Run: headless pygame with SDL's dummy video driver; simulated clock (each Clock.tick advances the game by its frame time, no real sleeping); random seed 0; keys injected as events and as key.get_pressed() state; mouse plan: one left click at the window centre at the start of phase 2, then a move to the lower-right quarter at the start of phase 3.
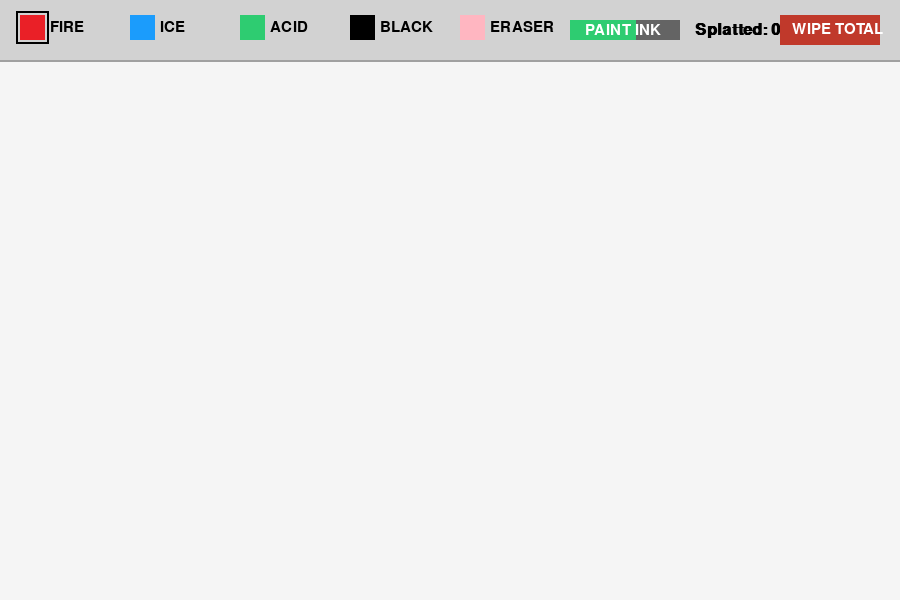
Frame 1 of 4 · flips 1–60 · no input
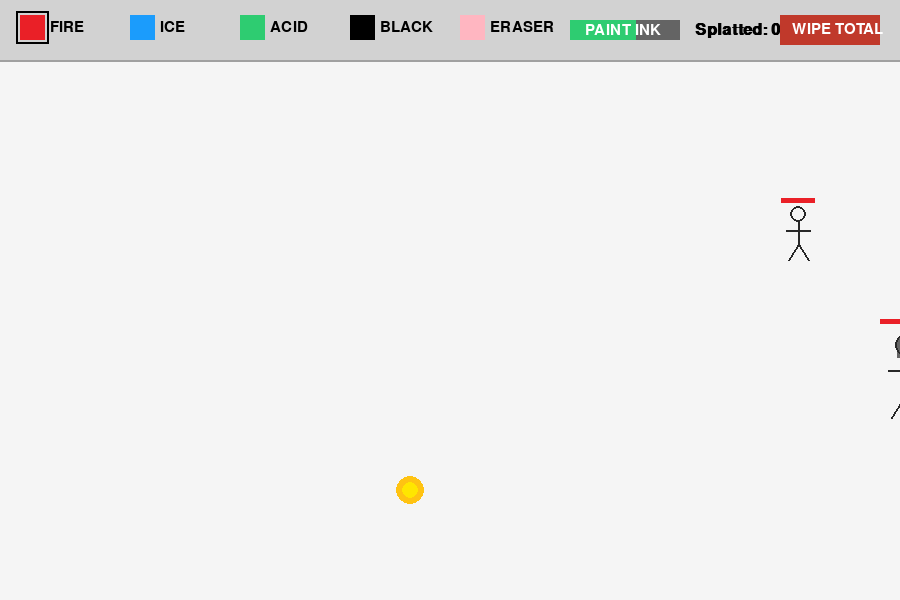
Frame 2 of 4 · flips 61–180 · clicked the window centre · tapped SPACE, RETURN · held RIGHT (→), D
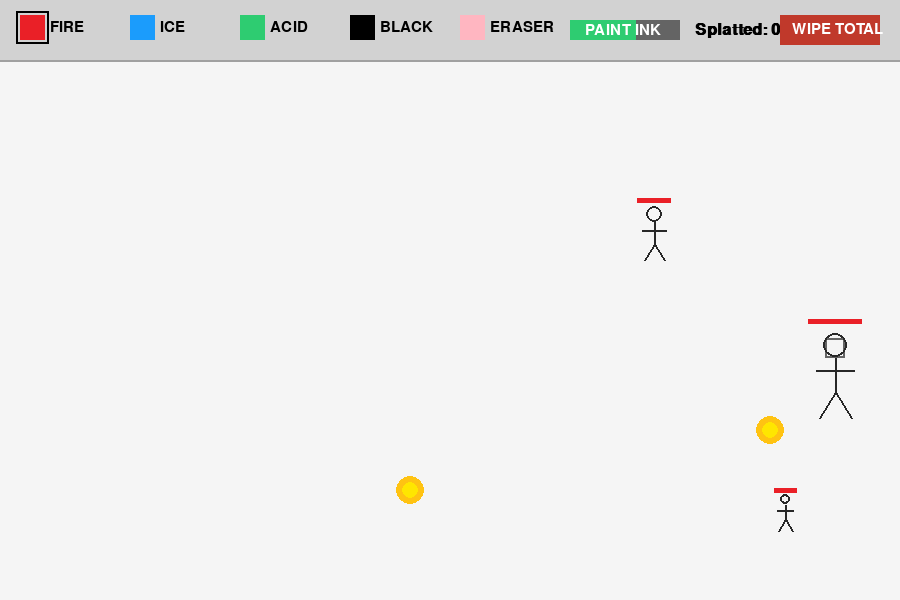
Frame 3 of 4 · flips 181–300 · moved the mouse to the lower-right quarter · held DOWN (↓), S
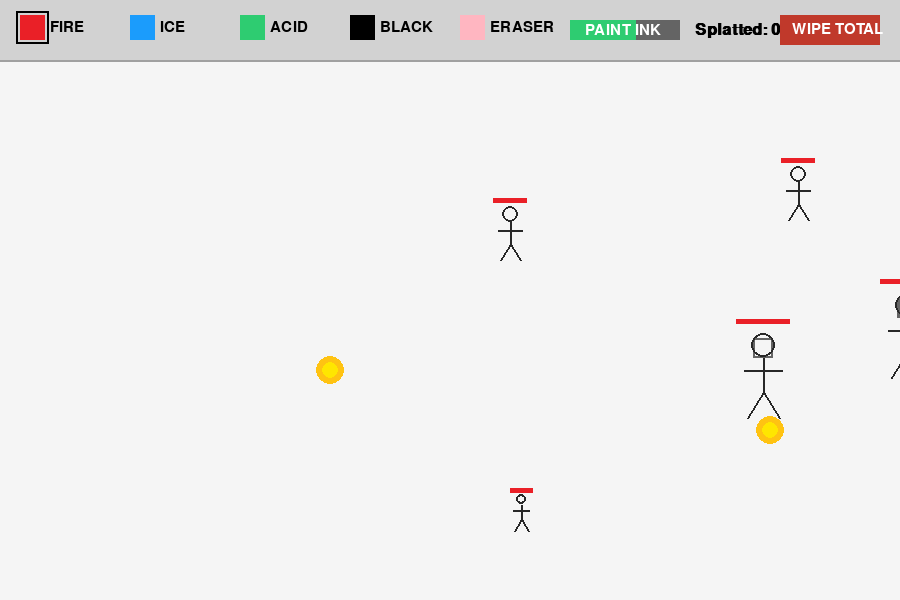
Frame 4 of 4 · flips 301–420 · held LEFT (←), A, UP (↑), W

The pygame program that drew these frames:

import pygame as pg
import sys

# Initialize core modules explicitly
pg.init()
pg.font.init()

# --- WINDOW CONFIGURATION ---
WIDTH, HEIGHT = 900, 600
screen = pg.display.set_mode((WIDTH, HEIGHT))
pg.display.set_caption("Paint Whatever You Want vs Stickmen - ULTIMATE EDITION")
clock = pg.time.Clock()

# --- COLORS & CONFIG ---
BG_COLOR = (245, 245, 245)       # Paper canvas background
STICKMAN_COLOR = (40, 40, 40)    # Ink stickmen
HUD_BAR = (210, 210, 210)
WHITE = (255, 255, 255)
BLACK = (0, 0, 0)

# Multi-functional palette matrix
PALETTE = [
    {"color": (234, 32, 39), "name": "FIRE RED (Damage)"},
    {"color": (27, 156, 252), "name": "ICE BLUE (Slows)"},
    {"color": (46, 204, 113), "name": "ACID GREEN (Melts)"},
    {"color": (0, 0, 0), "name": "BLACK INK (Solid Wall)"},
    {"color": (245, 245, 245), "name": "ERASER MODE"} # Matches background color
]
active_idx = 0
brush_size = 10

# --- GAME STATE MODULES ---
score = 0
paint_ammo = 300
loop_timer = 0
is_drawing = False

# High precision paint surface layer
drawing_canvas = pg.Surface((WIDTH, HEIGHT))
drawing_canvas.fill(BG_COLOR)

# Game lists
stickmen = []   # {"x", "y", "type", "hp", "max_hp", "speed", "slow_timer"}
energy_drops = [] # {"x", "y", "timer", "radius"}

font = pg.font.SysFont(None, 22)
bold_font = pg.font.SysFont(None, 24, bold=True)

# --- MAIN LOOP ---
running = True
while running:
    loop_timer += 1
    mx, my = pg.mouse.get_pos()
    
    # 1. INPUT INTERACTION LAYER
    for event in pg.event.get():
        if event.type == pg.QUIT:
            running = False
            
        elif event.type == pg.MOUSEBUTTONDOWN:
            if my > 60:
                is_drawing = True
            else:
                # Top HUD Color Selection Button Click Intercepts
                for idx, item in enumerate(PALETTE):
                    if 20 + (idx * 110) <= mx <= 120 + (idx * 110) and 15 <= my <= 45:
                        active_idx = idx
                
                # Clear Canvas button trigger
                if 780 <= mx <= 880 and 15 <= my <= 45:
                    drawing_canvas.fill(BG_COLOR)
                    paint_ammo = 300
                    score = 0

        elif event.type == pg.MOUSEBUTTONUP:
            is_drawing = False

    # Perform Drawing Surface Edits
    if is_drawing and my > 60:
        # Checking Ammo Restrictions (Eraser uses zero fuel resource cost)
        if paint_ammo > 0 or active_idx == 4:
            pg.draw.circle(drawing_canvas, PALETTE[active_idx]["color"], (mx, my), brush_size)
            if active_idx != 4:  # Consume resource ink
                paint_ammo -= 0.4

    # 2. SKY ENERGY DROP GENERATOR (Spawn collectible sun-paint drops)
    if loop_timer % 120 == 0:
        drop_x = (loop_timer * 23) % (WIDTH - 100) + 50
        drop_y = (loop_timer * 7) % (HEIGHT - 150) + 100
        energy_drops.append({"x": drop_x, "y": drop_y, "timer": 300})

    # Pick up drops via mouse hover
    for d in energy_drops[:]:
        d["timer"] -= 1
        dist = ((mx - d["x"])**2 + (my - d["y"])**2)**0.5
        if dist < 25:
            paint_ammo = min(500, paint_ammo + 60)
            energy_drops.remove(d)
        elif d["timer"] <= 0:
            energy_drops.remove(d)

    # 3. ENEMY SPAWNER ARRAY GENERATOR
    if loop_timer % 80 == 0:
        spawn_y = (loop_timer * 19) % (HEIGHT - 140) + 90
        enemy_roll = loop_timer % 3
        
        if enemy_roll == 0:   # THE NINJA (Fast, Low HP)
            stickmen.append({"x": 920, "y": spawn_y, "type": "ninja", "hp": 40, "max_hp": 40, "speed": 2.2, "slow_timer": 0, "size": 0.7})
        elif enemy_roll == 1: # THE BOSS BRUTE (Huge, Slow, Huge HP)
            stickmen.append({"x": 920, "y": spawn_y, "type": "brute", "hp": 300, "max_hp": 300, "speed": 0.6, "slow_timer": 0, "size": 1.6})
        else:                 # STANDARD MARCHING STICKMAN
            stickmen.append({"x": 920, "y": spawn_y, "type": "grunt", "hp": 100, "max_hp": 100, "speed": 1.2, "slow_timer": 0, "size": 1.0})

    # 4. PHYSICAL SCANNER ENGINE (Terrain Collision Loops)
    for s in stickmen[:]:
        # Handle active freeze status
        current_speed = s["speed"]
        if s["slow_timer"] > 0:
            s["slow_timer"] -= 1
            current_speed *= 0.4
            
        next_x = s["x"] - current_speed
        next_y = s["y"]
        
        # Hard coordinate firewall bounding check
        if 0 <= int(next_x) < WIDTH and 0 <= int(next_y) < HEIGHT:
            pixel_color = drawing_canvas.get_at((int(next_x), int(next_y)))[:3]
            
            if pixel_color != BG_COLOR:
                # Trigger special elemental ink traits based on color values under feet
                if pixel_color == (234, 32, 39):   # Red = Fire Damage
                    s["hp"] -= 0.8
                elif pixel_color == (27, 156, 252): # Blue = Frost Slow
                    s["slow_timer"] = 90
                elif pixel_color == (46, 204, 113):  # Green = Acid Corrosion Melt
                    s["hp"] -= 0.4
                    
                # Crawl upward safely to overcome lines
                s["x"] -= current_speed * 0.1
                s["y"] += (loop_timer % 3 - 1) * 0.6
                
                # Check for elemental death
                if s["hp"] <= 0:
                    if s in stickmen: stickmen.remove(s)
                    score += 1
                    continue
            else:
                s["x"] = next_x
        else:
            s["x"] = next_x

        # Check breach boundaries
        if s["x"] < -30:
            if s in stickmen: stickmen.remove(s)

    # 5. RENDERING PIPELINE DISPLAY
    screen.blit(drawing_canvas, (0, 0))

    # Render Falling Collectible Paint Bubbles
    for d in energy_drops:
        pulse = int(5 * (loop_timer % 20 / 20))
        pg.draw.circle(screen, (255, 195, 18), (d["x"], d["y"]), 14 + pulse)
        pg.draw.circle(screen, (255, 230, 0), (d["x"], d["y"]), 8)

    # Render Dynamic Variable Size Stickmen Models
    for s in stickmen:
        cx, cy = int(s["x"]), int(s["y"])
        sz = s["size"]
        
        # Draw HP overhead bar index profiles
        hp_pct = max(0, s["hp"]) / s["max_hp"]
        bar_w = int(34 * sz)
        pg.draw.rect(screen, (200, 200, 200), (cx - bar_w//2, cy - int(32*sz), bar_w, 5))
        pg.draw.rect(screen, (234, 32, 39), (cx - bar_w//2, cy - int(32*sz), int(bar_w * hp_pct), 5))
        
        # Color modifier highlight matching condition adjustments
        draw_color = (30, 144, 255) if s["slow_timer"] > 0 else STICKMAN_COLOR
        if s["type"] == "brute":
            pg.draw.rect(screen, (100, 100, 100), (cx - 10, cy - int(20*sz), 20, 20), 2) # Shoulder armor boxes
            
        # Draw scaled stick figures
        pg.draw.circle(screen, draw_color, (cx, cy - int(16*sz)), int(8*sz), 2)                     # Head
        pg.draw.line(screen, draw_color, (cx, cy - int(8*sz)), (cx, cy + int(14*sz)), 2)            # Spine
        pg.draw.line(screen, draw_color, (cx - int(12*sz), cy), (cx + int(12*sz), cy), 2)          # Arms
        pg.draw.line(screen, draw_color, (cx, cy + int(14*sz)), (cx - int(10*sz), cy + int(30*sz)), 2) # L-Leg
        pg.draw.line(screen, draw_color, (cx, cy + int(14*sz)), (cx + int(10*sz), cy + int(30*sz)), 2) # R-Leg

    # --- TOP LAYER NAVIGATION HUD CONTROL MENU BAR ---
    pg.draw.rect(screen, HUD_BAR, (0, 0, WIDTH, 60))
    pg.draw.line(screen, (160, 160, 160), (0, 60), (WIDTH, 60), 2)
    
    # Render Palette Toggles
    for idx, item in enumerate(PALETTE):
        btn_color = (255, 182, 193) if idx == 4 else item["color"] # Eraser shows pink button label
        pg.draw.rect(screen, btn_color, (20 + (idx * 110), 15, 25, 25))
        lbl_surface = font.render(item["name"].split()[0], True, BLACK)
        screen.blit(lbl_surface, (50 + (idx * 110), 20))
        
        if idx == active_idx: # Draw choice highlight cursor frame border
            pg.draw.rect(screen, BLACK, (16 + (idx * 110), 11, 33, 33), 2)

    # Render Active Fuel Resource Indicators
    pg.draw.rect(screen, (100, 100, 100), (570, 20, 110, 20))
    ammo_w = int(110 * (paint_ammo / 500))
    pg.draw.rect(screen, (46, 204, 113), (570, 20, ammo_w, 20))
    txt_ammo = font.render("PAINT INK", True, WHITE)
    screen.blit(txt_ammo, (585, 23))

    # Score board values
    score_surface = bold_font.render(f"Splatted: {score}", True, BLACK)
    screen.blit(score_surface, (695, 22))

    # Master Reset Button
    pg.draw.rect(screen, (192, 57, 43), (780, 15, 100, 30))
    clear_txt = font.render("WIPE TOTAL", True, WHITE)
    screen.blit(clear_txt, (792, 22))

    pg.display.flip()
    clock.tick(60)

pg.quit()
sys.exit()


    
